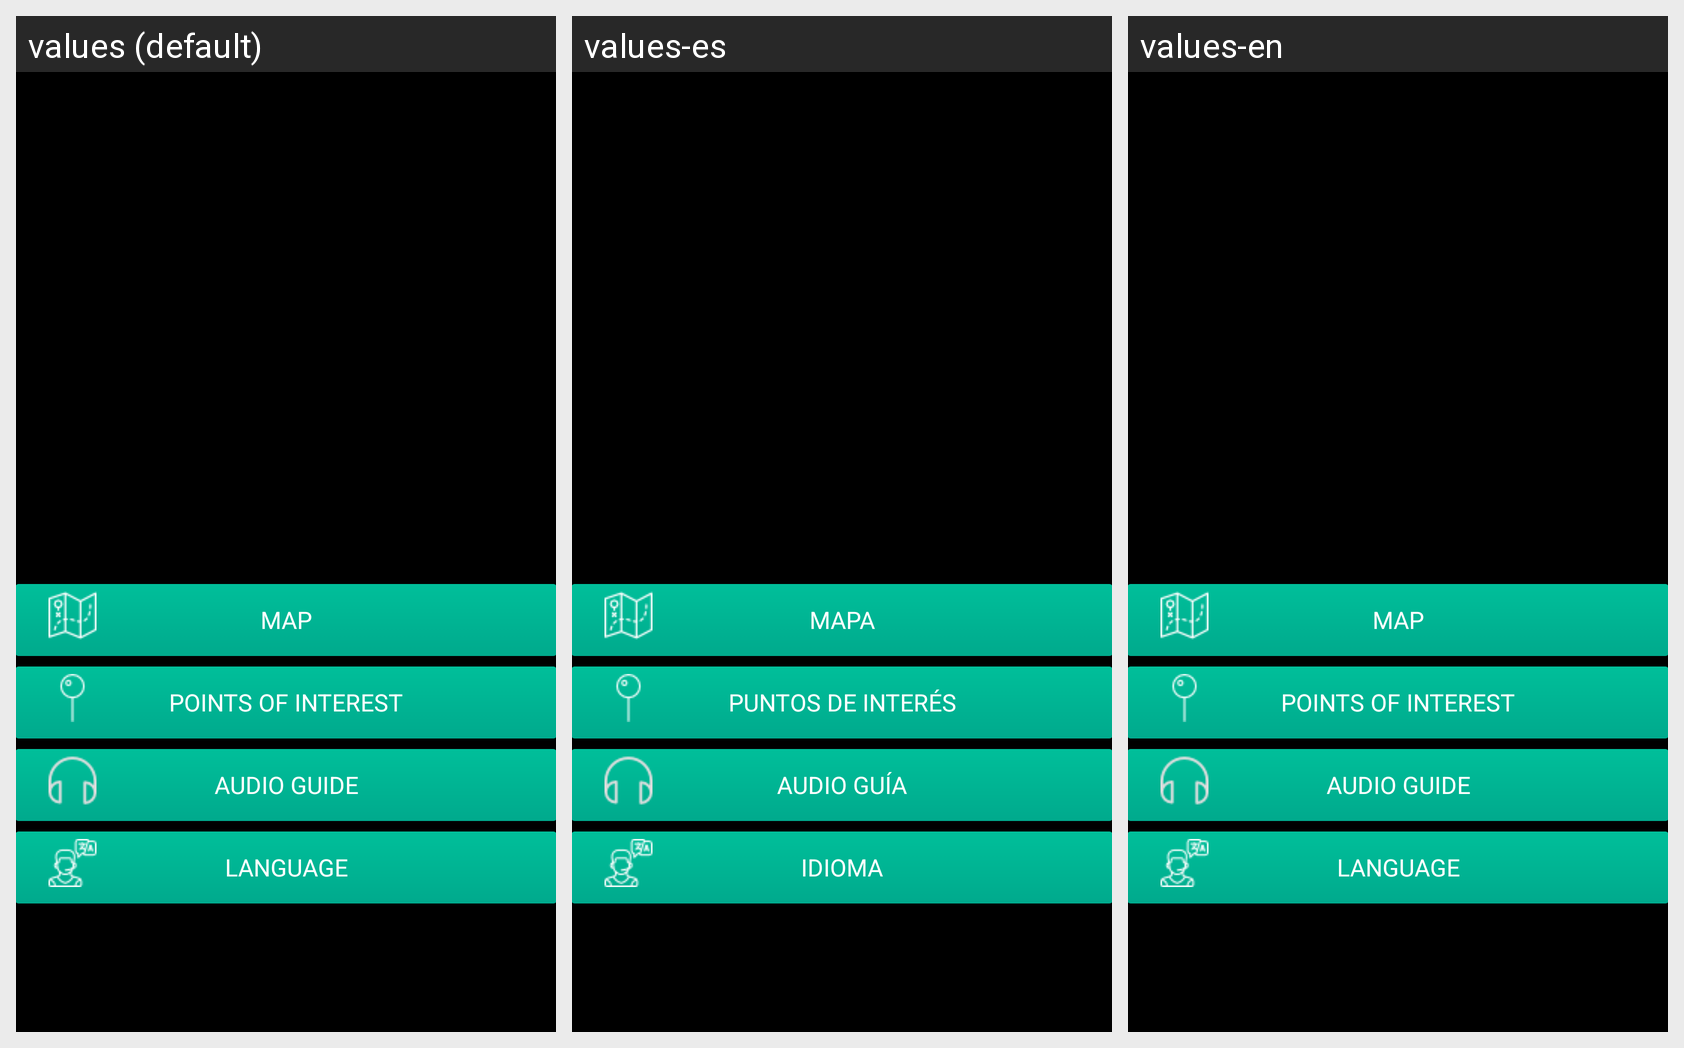

Here is an Android app screen in its default locale and in the app's own translations. Write out the translated-string differences for the strings that appear on this screen.
Android screen res/layout/content_main.xml rendered under 3 locales, left to right: values (default), values-es, values-en. Device: Nexus 5 (rendered at 1080×1920; each locale shown at half size, 540×960, under a caption strip naming it); theme AppTheme.
Strings drawn on this screen, with the default value and each locale's value (text and hints the layout hard-codes, and strings that could not be matched under every locale, appear in the picture but are not listed):

map
  values: Map
  values-es: Mapa
  values-en: Map

points_of_interest
  values: Points of interest
  values-es: Puntos de interés
  values-en: Points of interest

audio_guide
  values: Audio Guide
  values-es: Audio guía
  values-en: Audio Guide

language
  values: Language
  values-es: Idioma
  values-en: Language
